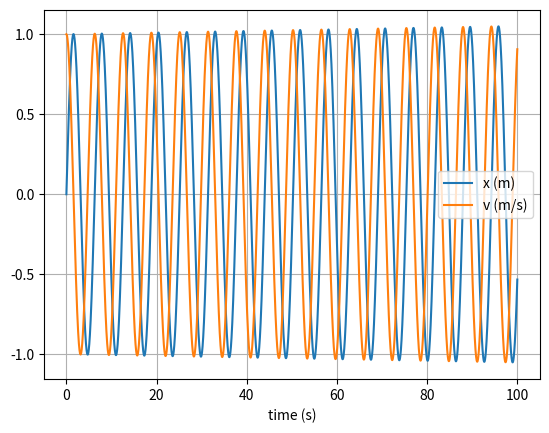
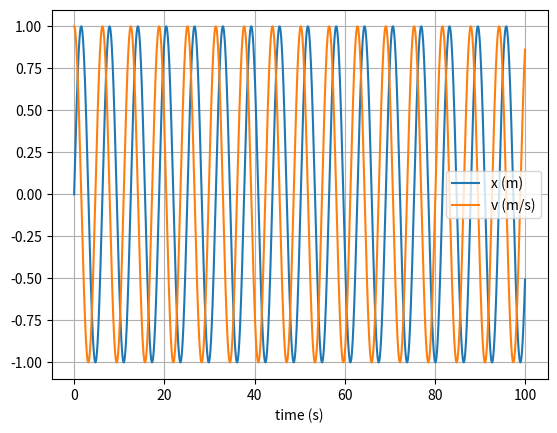

Generate these figures, in order, with matplotlib:
# -*- coding: utf-8 -*-
"""
Created on Mon Jun 29 19:57:19 2020

[redacted]
"""

# Note to reader, Euler method is unstable as fuck and will keep trying to explode for small values of dt
import numpy as np
import matplotlib.pyplot as plt

# mass, spring constant, initial position and velocity
m = 1
k = 1
x = 0
x0=0
v = 1
# simulation time, timestep and time
t_max = 100
#Verlet stable until one and begins blowing up after 1.5
dt = 0.001
t_array = np.arange(0, t_max, dt)

# initialise empty lists to record trajectories
x_list = []
v_list = []
#empty lists for vertlet integrator
x_vert = [0]
v_vert = [1]
# Euler integration
for t in t_array:

    # append current state to trajectories
    x_list.append(x)
    v_list.append(v)

    # calculate new position and velocity
    a = -k * x / m
    x = x + dt * v
    v = v + dt * a
    
    
#reset initial conditions
x=0
v=1
# Verlet Intgration
for i in range(len(t_array)):
    #append current state
    
    #calculate new position and velocity
    a = -k * x_vert[i] / m
    if i == 0:
        x = x + dt * 1
    else:
        x= 2*x_vert[i]-x_vert[i-1]+dt**2*a
    x_vert.append(x)
    

#had to do it via two loops as v can only be claculated after x    
for i in range(len(t_array)):
    a = -k * x_vert[i] / m
    if i == 0:
        v = v + dt * a
    else:
        v= 1/(2*dt)*(x_vert[i+1]-x_vert[i-1])
    v_vert.append(v)
    
#get rid of over assigned value
x_vert.pop()
v_vert.pop()

# convert trajectory lists into arrays, so they can be sliced (useful for Assignment 2)
x_array = np.array(x_list)
v_array = np.array(v_list)

# plot the position-time graph
plt.figure(1)
plt.clf()
plt.xlabel('time (s)')
plt.grid()
plt.plot(t_array, x_array, label='x (m)')
plt.plot(t_array, v_array, label='v (m/s)')
plt.legend()
plt.show()

plt.figure(2)
plt.clf()
plt.xlabel('time (s)')
plt.grid()
plt.plot(t_array, x_vert, label='x (m)')
plt.plot(t_array, v_vert, label='v (m/s)')
plt.legend()
plt.show()

